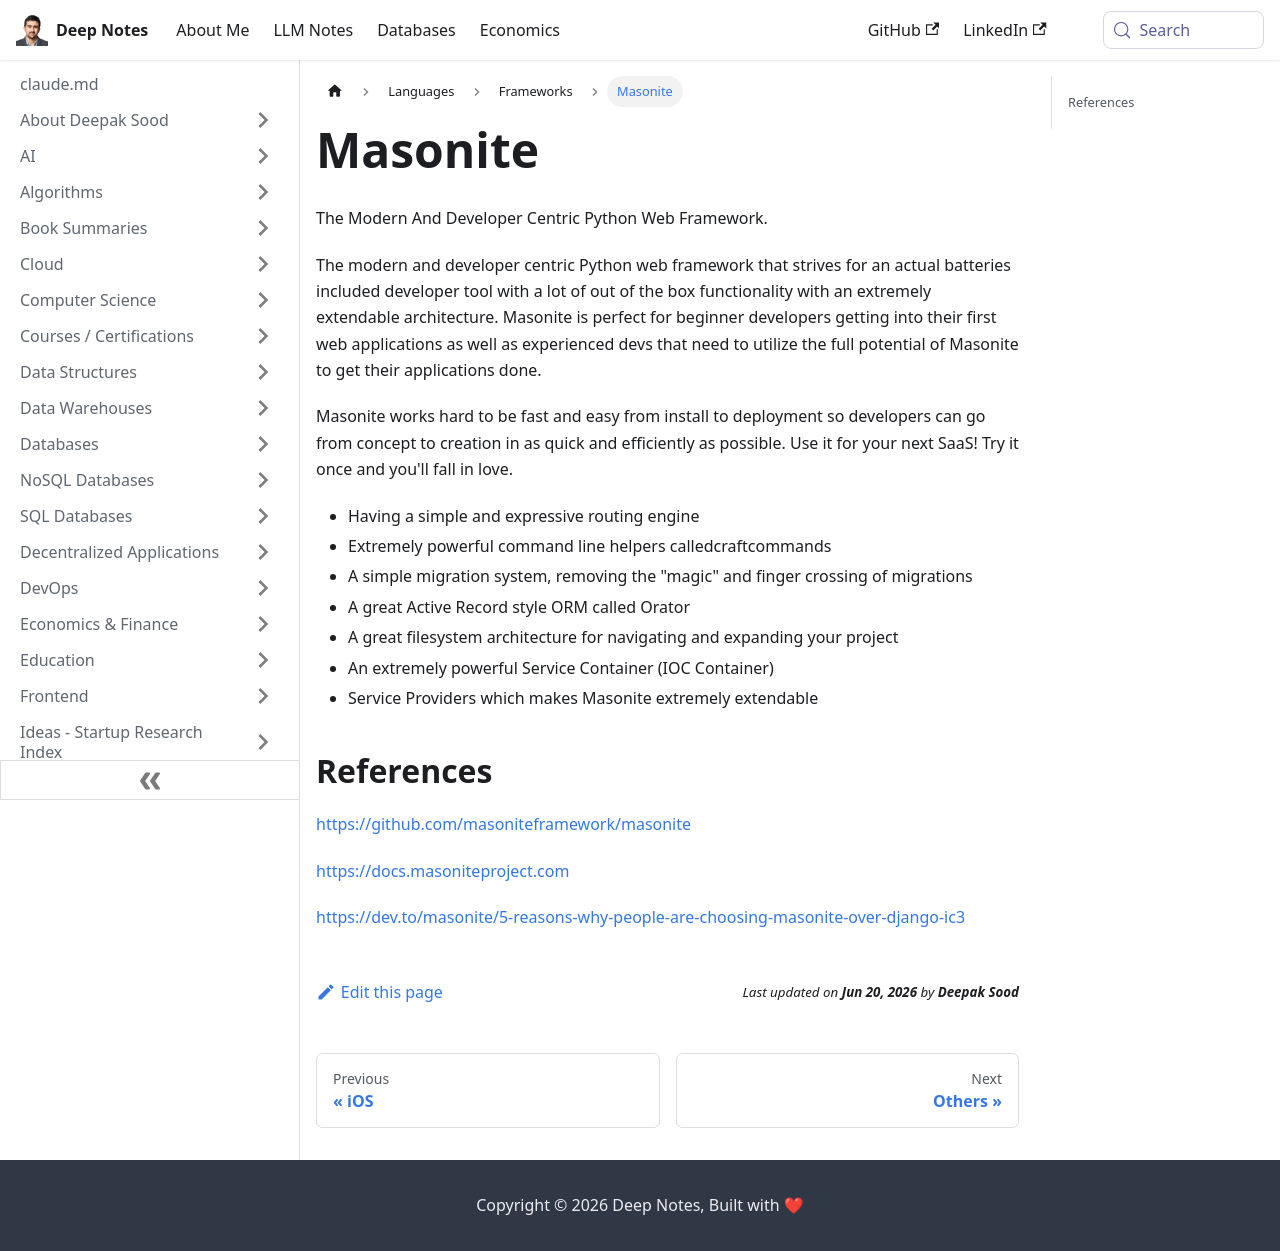

repository: deepaksood619/deepaksood619.github.io · page: languages/frameworks/masonite/index.html · generator: docusaurus

---
slug: /languages/frameworks/masonite
title: Masonite
description: Discover Masonite, the modern Python web framework designed for developers, offering out-of-the-box functionality and an extendable architecture for seamless web application creation.
created: 2023-03-05
updated: 2023-12-05
---
The Modern And Developer Centric Python Web Framework.

The modern and developer centric Python web framework that strives for an actual batteries included developer tool with a lot of out of the box functionality with an extremely extendable architecture. Masonite is perfect for beginner developers getting into their first web applications as well as experienced devs that need to utilize the full potential of Masonite to get their applications done.

Masonite works hard to be fast and easy from install to deployment so developers can go from concept to creation in as quick and efficiently as possible. Use it for your next SaaS! Try it once and you'll fall in love.

- Having a simple and expressive routing engine
- Extremely powerful command line helpers calledcraftcommands
- A simple migration system, removing the "magic" and finger crossing of migrations
- A great Active Record style ORM called Orator
- A great filesystem architecture for navigating and expanding your project
- An extremely powerful Service Container (IOC Container)
- Service Providers which makes Masonite extremely extendable

## References

https://github.com/masoniteframework/masonite

https://docs.masoniteproject.com

https://dev.to/masonite/5-reasons-why-people-are-choosing-masonite-over-django-ic3
